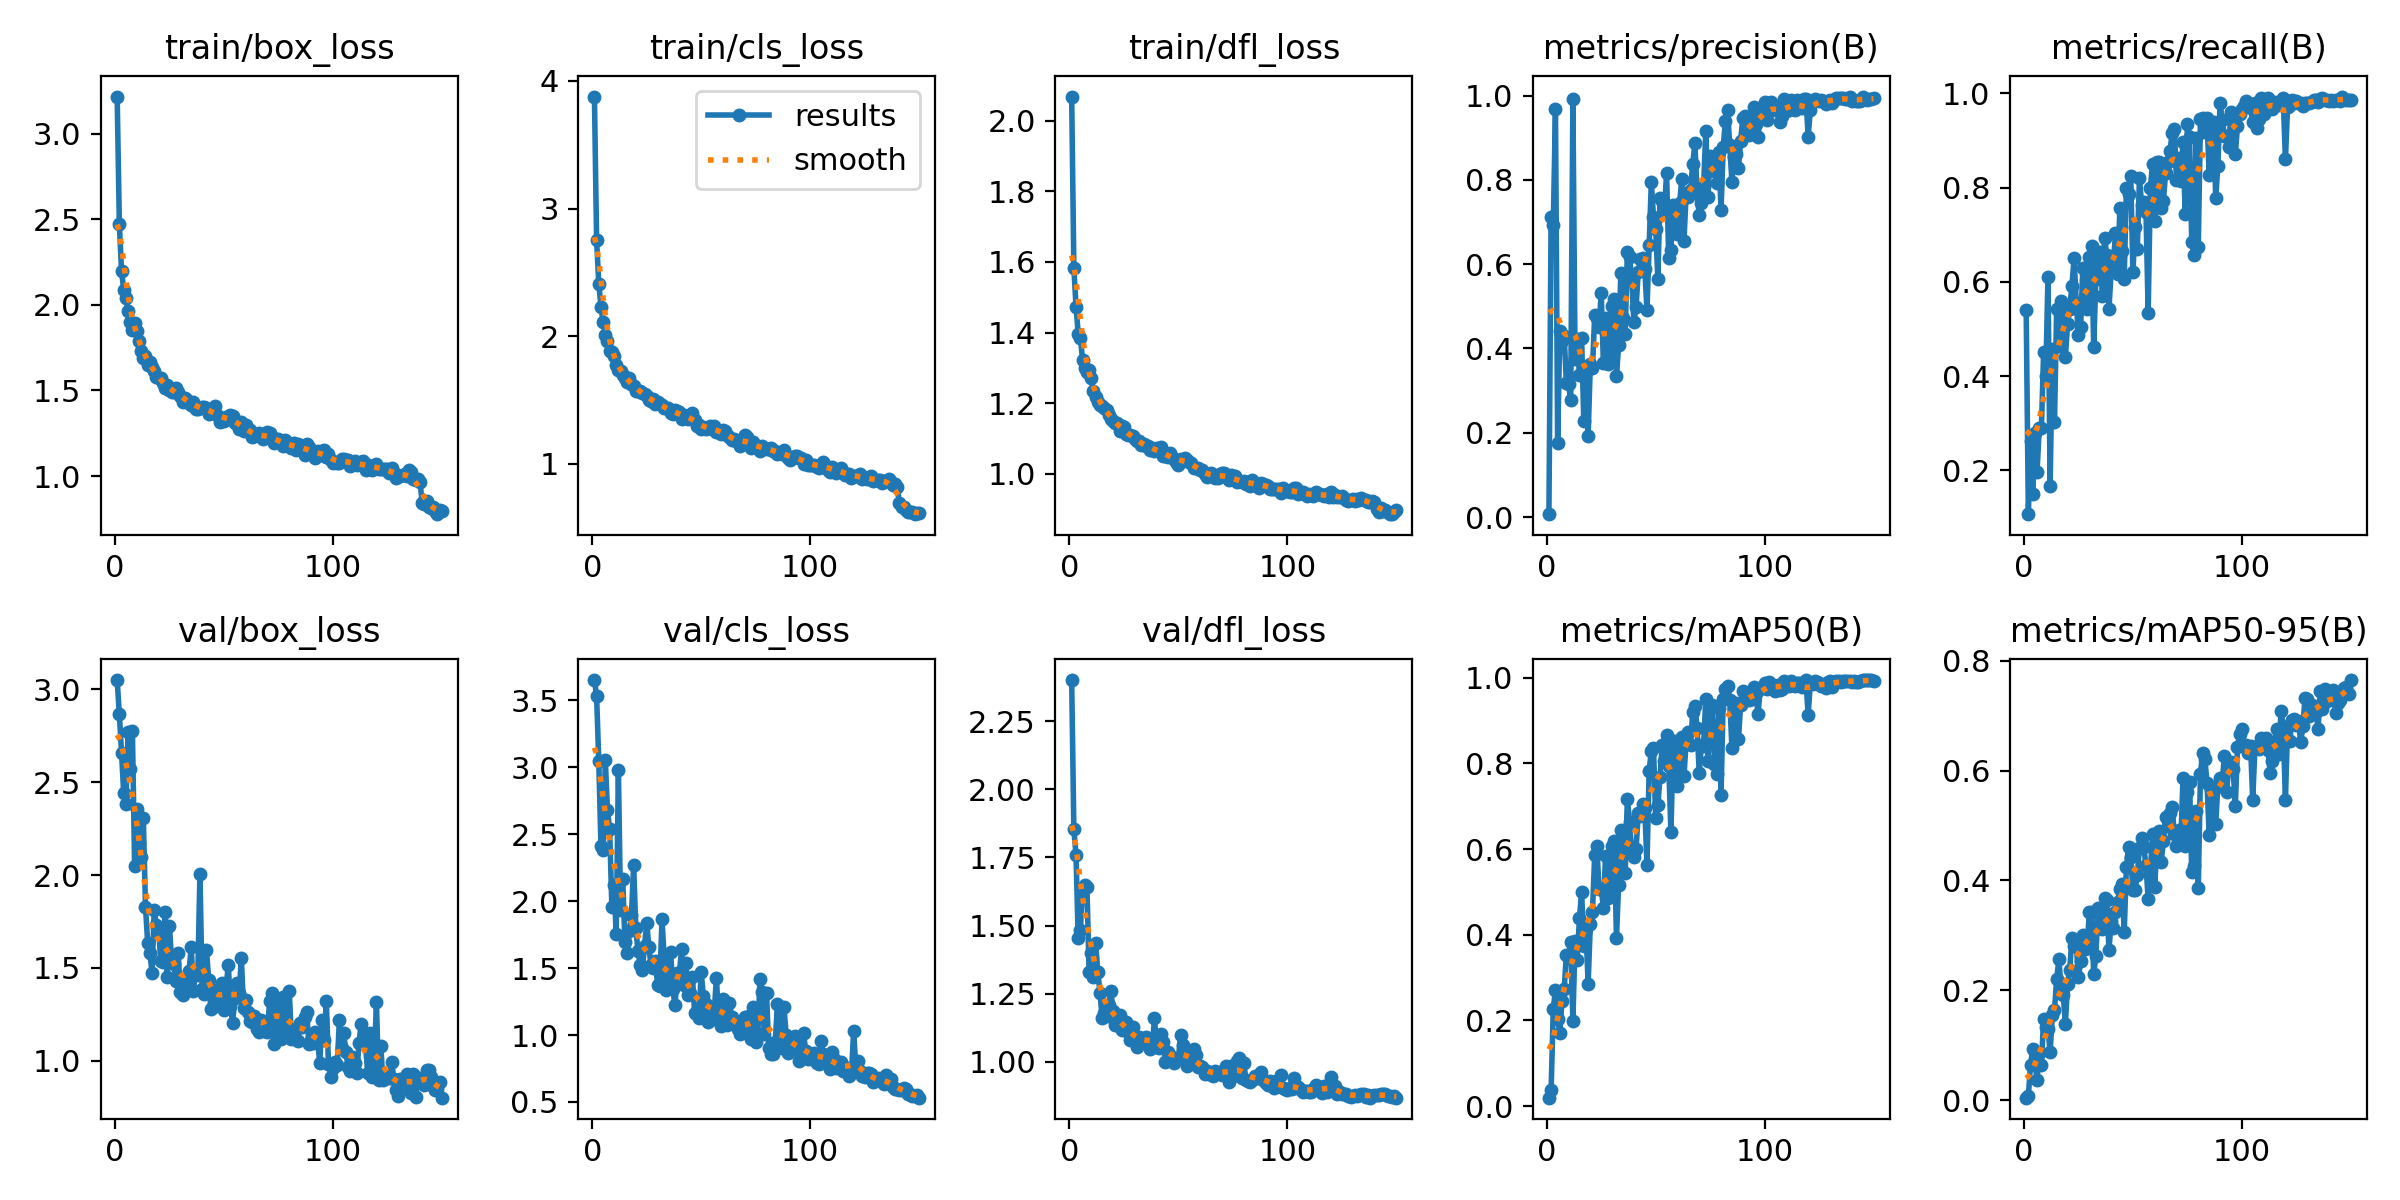

The file beside this chart, header and first rows:
epoch, time, train/box_loss, train/cls_loss, train/dfl_loss, metrics/precision(B), metrics/recall(B), metrics/mAP50(B), metrics/mAP50-95(B), val/box_loss, val/cls_loss, val/dfl_loss, lr/pg0, lr/pg1, lr/pg2
1, 9.196, 3.216, 3.878, 2.068, 0.00687, 0.54, 0.01963, 0.00495, 3.051, 3.65, 2.402, 0.00024, 0.00024, 0.07624
2, 17.22, 2.471, 2.752, 1.583, 0.7113, 0.1067, 0.03684, 0.00793, 2.866, 3.532, 1.853, 0.0004868, 0.0004868, 0.05149
3, 24.33, 2.197, 2.411, 1.474, 0.6919, 0.2611, 0.2274, 0.0652, 2.66, 3.042, 1.758, 0.0007302, 0.0007302, 0.02673
4, 30.53, 2.089, 2.231, 1.397, 0.9687, 0.15, 0.2721, 0.09338, 2.44, 2.408, 1.453, 0.0009704, 0.0009704, 0.00197
5, 35.84, 2.041, 2.109, 1.385, 0.1755, 0.28, 0.2033, 0.0697, 2.384, 2.383, 1.485, 0.0009736, 0.0009736, 0.0009736
6, 43.8, 1.966, 2.012, 1.323, 0.4421, 0.1967, 0.1711, 0.0377, 2.773, 3.05, 1.636, 0.000967, 0.000967, 0.000967
7, 49.21, 1.898, 1.963, 1.3, 0.417, 0.29, 0.245, 0.08682, 2.571, 2.677, 1.648, 0.0009604, 0.0009604, 0.0009604
8, 56.02, 1.852, 1.885, 1.289, 0.4307, 0.2897, 0.2725, 0.0647, 2.774, 2.535, 1.643, 0.0009538, 0.0009538, 0.0009538
9, 62.14, 1.895, 1.872, 1.293, 0.319, 0.45, 0.3533, 0.1478, 2.05, 1.954, 1.33, 0.0009472, 0.0009472, 0.0009472
10, 67.51, 1.849, 1.841, 1.271, 0.3153, 0.4, 0.3527, 0.1331, 2.358, 2.118, 1.398, 0.0009406, 0.0009406, 0.0009406
11, 75.95, 1.787, 1.771, 1.234, 0.2775, 0.61, 0.3821, 0.1304, 2.173, 1.756, 1.31, 0.000934, 0.000934, 0.000934
12, 81.44, 1.729, 1.733, 1.218, 0.9917, 0.1667, 0.1988, 0.08722, 2.096, 2.977, 1.436, 0.0009274, 0.0009274, 0.0009274
13, 87.58, 1.689, 1.727, 1.202, 0.3761, 0.4567, 0.386, 0.1558, 2.306, 1.936, 1.329, 0.0009208, 0.0009208, 0.0009208
14, 94.33, 1.699, 1.695, 1.196, 0.422, 0.3033, 0.3414, 0.1642, 1.827, 2.164, 1.253, 0.0009142, 0.0009142, 0.0009142
15, 100.3, 1.648, 1.673, 1.192, 0.3372, 0.5431, 0.438, 0.2208, 1.636, 1.691, 1.16, 0.0009076, 0.0009076, 0.0009076
16, 107.9, 1.663, 1.639, 1.186, 0.4246, 0.4633, 0.4996, 0.2565, 1.582, 1.614, 1.177, 0.000901, 0.000901, 0.000901
17, 113.2, 1.638, 1.669, 1.181, 0.2285, 0.56, 0.3746, 0.2056, 1.475, 1.773, 1.167, 0.0008944, 0.0008944, 0.0008944
18, 119.4, 1.612, 1.627, 1.167, 0.3443, 0.5167, 0.4135, 0.192, 1.811, 1.895, 1.206, 0.0008878, 0.0008878, 0.0008878
19, 125.8, 1.578, 1.606, 1.155, 0.1932, 0.4405, 0.2851, 0.1386, 1.732, 2.267, 1.259, 0.0008812, 0.0008812, 0.0008812
20, 131.1, 1.571, 1.571, 1.15, 0.3634, 0.51, 0.4245, 0.2124, 1.709, 1.798, 1.186, 0.0008746, 0.0008746, 0.0008746
21, 138.5, 1.572, 1.571, 1.144, 0.3543, 0.5433, 0.4539, 0.2375, 1.54, 1.625, 1.134, 0.000868, 0.000868, 0.000868
22, 143.8, 1.546, 1.571, 1.143, 0.4783, 0.5919, 0.5858, 0.2959, 1.535, 1.523, 1.133, 0.0008614, 0.0008614, 0.0008614
23, 149.1, 1.514, 1.553, 1.122, 0.4725, 0.6501, 0.6065, 0.2803, 1.802, 1.485, 1.172, 0.0008548, 0.0008548, 0.0008548
24, 156.4, 1.531, 1.546, 1.136, 0.4499, 0.556, 0.5055, 0.2839, 1.453, 1.667, 1.116, 0.0008482, 0.0008482, 0.0008482
25, 161.6, 1.505, 1.529, 1.132, 0.5316, 0.4867, 0.5076, 0.2243, 1.728, 1.836, 1.144, 0.0008416, 0.0008416, 0.0008416
26, 168.3, 1.488, 1.495, 1.114, 0.3651, 0.5033, 0.4631, 0.2527, 1.531, 1.654, 1.146, 0.000835, 0.000835, 0.000835
27, 174.1, 1.489, 1.494, 1.112, 0.4713, 0.63, 0.5847, 0.3008, 1.522, 1.519, 1.107, 0.0008284, 0.0008284, 0.0008284
28, 179.3, 1.517, 1.508, 1.111, 0.3631, 0.5634, 0.4864, 0.2762, 1.427, 1.5, 1.08, 0.0008218, 0.0008218, 0.0008218
29, 186.7, 1.489, 1.465, 1.106, 0.3791, 0.5426, 0.5038, 0.2767, 1.582, 1.553, 1.129, 0.0008152, 0.0008152, 0.0008152
30, 191.9, 1.466, 1.479, 1.1, 0.5003, 0.653, 0.6062, 0.3434, 1.368, 1.372, 1.087, 0.0008086, 0.0008086, 0.0008086
31, 198.2, 1.435, 1.467, 1.093, 0.5173, 0.6767, 0.6193, 0.3422, 1.353, 1.368, 1.053, 0.000802, 0.000802, 0.000802
32, 204.8, 1.456, 1.461, 1.092, 0.334, 0.4626, 0.3924, 0.2294, 1.418, 1.863, 1.091, 0.0007954, 0.0007954, 0.0007954
33, 210.1, 1.444, 1.437, 1.083, 0.4084, 0.6063, 0.516, 0.2633, 1.456, 1.587, 1.082, 0.0007888, 0.0007888, 0.0007888
34, 217.7, 1.429, 1.439, 1.084, 0.5792, 0.6489, 0.645, 0.3499, 1.485, 1.337, 1.073, 0.0007822, 0.0007822, 0.0007822
35, 223.1, 1.413, 1.436, 1.08, 0.4733, 0.6625, 0.5983, 0.3154, 1.613, 1.405, 1.091, 0.0007756, 0.0007756, 0.0007756
36, 229.2, 1.433, 1.396, 1.079, 0.4341, 0.57, 0.5446, 0.3112, 1.377, 1.618, 1.08, 0.000769, 0.000769, 0.000769
37, 235.9, 1.394, 1.386, 1.069, 0.6291, 0.6933, 0.7177, 0.3683, 1.484, 1.34, 1.048, 0.0007624, 0.0007624, 0.0007624
38, 241.2, 1.392, 1.418, 1.072, 0.6168, 0.6567, 0.6632, 0.3644, 1.461, 1.222, 1.054, 0.0007558, 0.0007558, 0.0007558
39, 248.7, 1.398, 1.414, 1.066, 0.563, 0.5421, 0.5939, 0.2735, 2.008, 1.462, 1.159, 0.0007492, 0.0007492, 0.0007492
40, 254.2, 1.403, 1.401, 1.072, 0.4637, 0.6226, 0.5824, 0.3262, 1.385, 1.464, 1.054, 0.0007426, 0.0007426, 0.0007426
41, 259.9, 1.405, 1.352, 1.064, 0.4973, 0.6367, 0.5995, 0.313, 1.361, 1.639, 1.049, 0.000736, 0.000736, 0.000736
42, 266.9, 1.396, 1.38, 1.077, 0.5823, 0.7043, 0.6831, 0.3422, 1.594, 1.371, 1.102, 0.0007294, 0.0007294, 0.0007294
43, 272, 1.361, 1.369, 1.051, 0.6126, 0.6167, 0.6775, 0.3614, 1.436, 1.535, 1.07, 0.0007228, 0.0007228, 0.0007228
44, 279.2, 1.368, 1.348, 1.051, 0.6136, 0.7561, 0.7054, 0.3851, 1.28, 1.296, 1, 0.0007162, 0.0007162, 0.0007162
45, 284.5, 1.39, 1.371, 1.048, 0.5885, 0.6661, 0.6965, 0.3943, 1.287, 1.317, 1.037, 0.0007096, 0.0007096, 0.0007096
46, 289.6, 1.407, 1.397, 1.06, 0.4912, 0.6067, 0.5618, 0.3059, 1.338, 1.434, 1.013, 0.000703, 0.000703, 0.000703
47, 297.1, 1.357, 1.345, 1.047, 0.6463, 0.7993, 0.7829, 0.4238, 1.383, 1.165, 1.018, 0.0006964, 0.0006964, 0.0006964
48, 302.3, 1.317, 1.298, 1.043, 0.7945, 0.7867, 0.8284, 0.4612, 1.301, 1.178, 0.9958, 0.0006898, 0.0006898, 0.0006898
49, 308.8, 1.325, 1.301, 1.034, 0.7127, 0.824, 0.8358, 0.4418, 1.422, 1.13, 1.005, 0.0006832, 0.0006832, 0.0006832
50, 314.8, 1.323, 1.271, 1.027, 0.684, 0.62, 0.6725, 0.382, 1.272, 1.47, 1.012, 0.0006766, 0.0006766, 0.0006766
51, 319.9, 1.347, 1.291, 1.042, 0.5659, 0.7159, 0.7016, 0.3823, 1.394, 1.291, 1.097, 0.00067, 0.00067, 0.00067
52, 327.5, 1.337, 1.275, 1.037, 0.7576, 0.67, 0.7689, 0.4099, 1.516, 1.235, 1.061, 0.0006634, 0.0006634, 0.0006634
53, 332.7, 1.355, 1.283, 1.046, 0.749, 0.82, 0.8417, 0.4595, 1.297, 1.095, 1.016, 0.0006568, 0.0006568, 0.0006568
54, 338.5, 1.353, 1.293, 1.04, 0.7229, 0.7633, 0.8046, 0.4769, 1.205, 1.179, 0.9852, 0.0006502, 0.0006502, 0.0006502
55, 345.3, 1.311, 1.269, 1.035, 0.8161, 0.7686, 0.8666, 0.4605, 1.341, 1.129, 0.9998, 0.0006436, 0.0006436, 0.0006436
56, 350.5, 1.317, 1.296, 1.032, 0.6136, 0.7479, 0.7947, 0.4274, 1.417, 1.174, 1.012, 0.000637, 0.000637, 0.000637
57, 357.9, 1.276, 1.248, 1.017, 0.6347, 0.5333, 0.6405, 0.3656, 1.363, 1.429, 1.046, 0.0006304, 0.0006304, 0.0006304
58, 363, 1.316, 1.253, 1.016, 0.7405, 0.7985, 0.8337, 0.4161, 1.551, 1.107, 1.026, 0.0006238, 0.0006238, 0.0006238
59, 368.2, 1.263, 1.232, 1.016, 0.734, 0.8511, 0.853, 0.4849, 1.285, 1.07, 0.9794, 0.0006172, 0.0006172, 0.0006172
60, 375.4, 1.297, 1.265, 1.012, 0.6712, 0.7282, 0.7467, 0.389, 1.327, 1.27, 0.9839, 0.0006106, 0.0006106, 0.0006106
... 90 more rows
